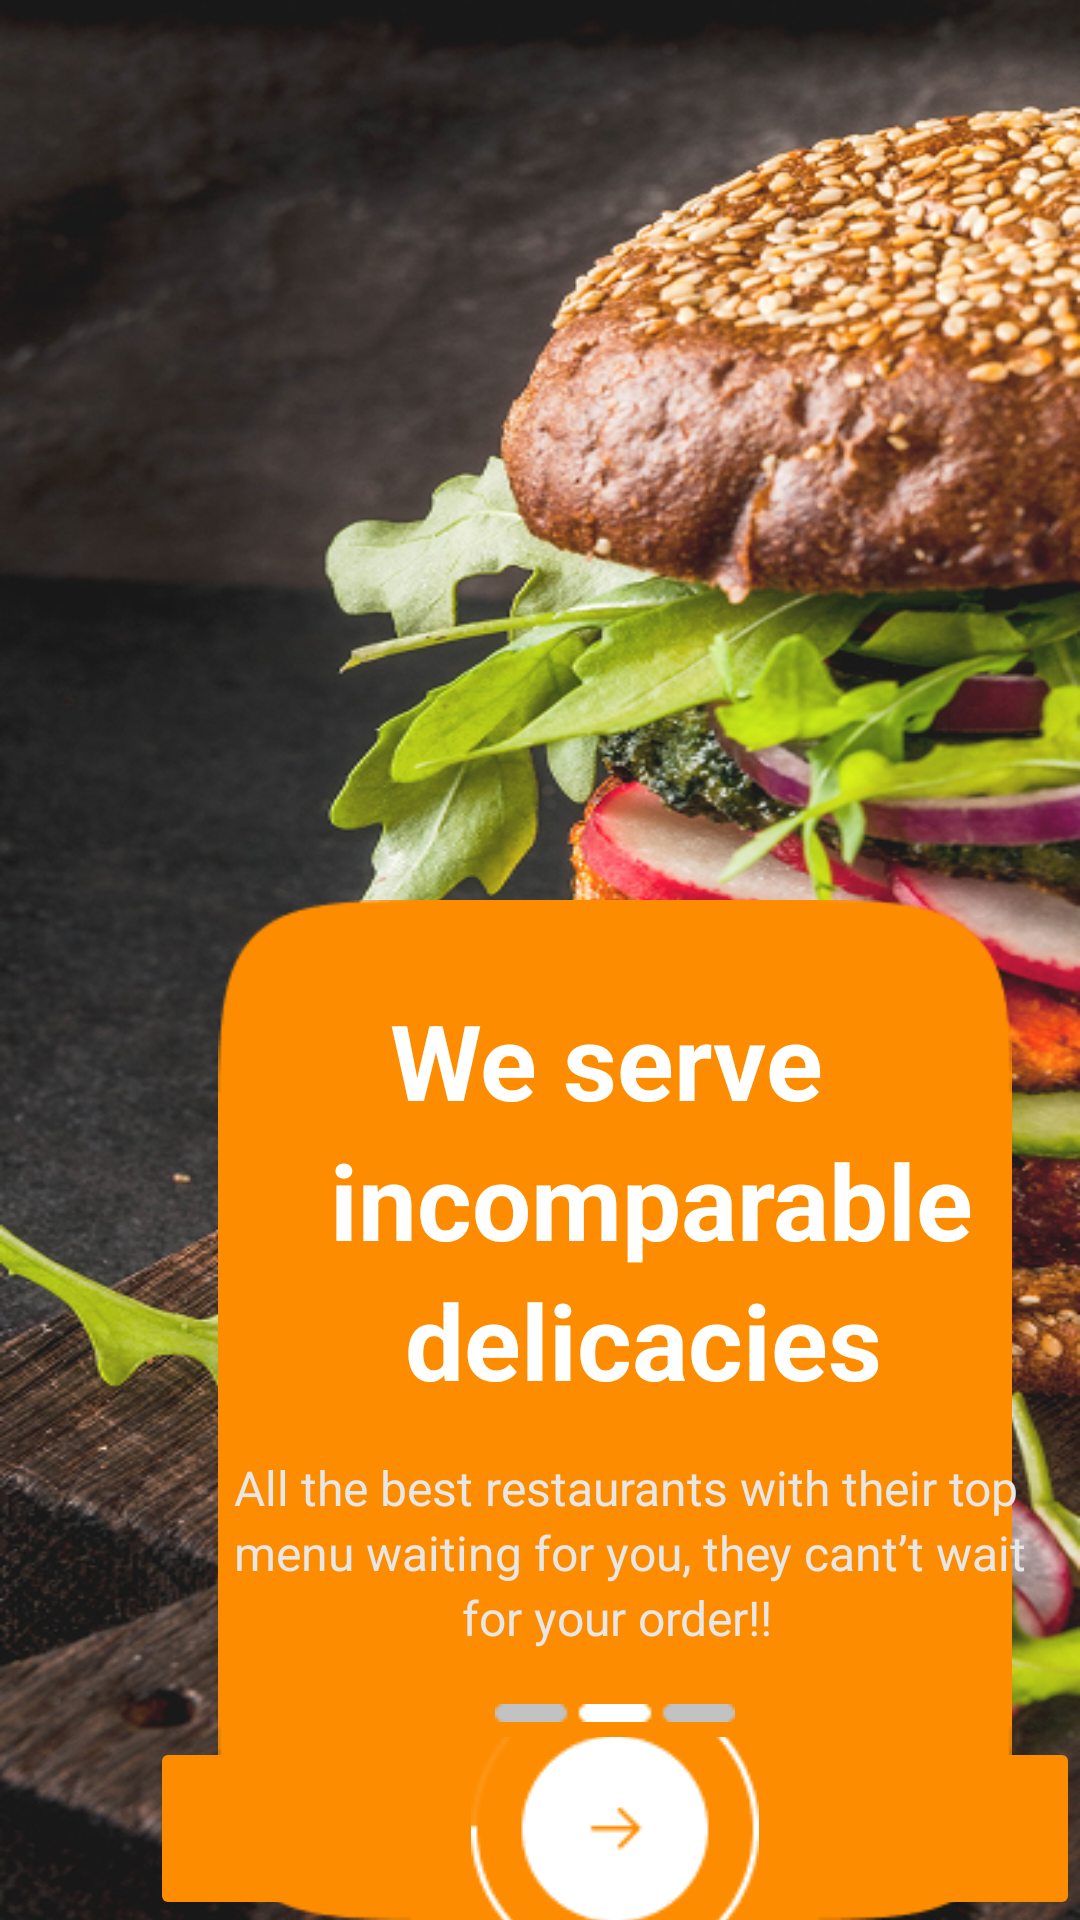

Produce the Android XML layout that renders to this screen, including the resource entries it uses.
<!-- AndroidManifest.xml: application theme Theme.AiFoodApplication -->
<!-- res/layout/activity_onboarding_three.xml -->
<?xml version="1.0" encoding="utf-8"?>
<RelativeLayout xmlns:android="http://schemas.android.com/apk/res/android"
    xmlns:app="http://schemas.android.com/apk/res-auto"
    xmlns:tools="http://schemas.android.com/tools"
    android:id="@+id/main"
    android:layout_width="match_parent"
    android:layout_height="match_parent"
    tools:context=".OnboardingTwo">

    <ImageView
        android:layout_width="match_parent"
        android:layout_height="match_parent"
        android:scaleType="fitXY"
        app:srcCompat="@drawable/onboarding_three"
        tools:ignore="MissingConstraints" />

    <ImageView
        android:layout_width="wrap_content"
        android:layout_height="500dp"
        app:srcCompat="@drawable/background"
        android:layout_marginTop="300dp"
        android:layout_marginLeft="50dp"/>

    <TableLayout
        android:layout_width="311dp"
        android:layout_height="400dp"
        android:layout_marginTop="300dp"
        android:layout_marginLeft="50dp">

        <TextView
            android:layout_width="wrap_content"
            android:layout_height="wrap_content"
            android:text="We serve"
            android:textSize="35dp"
            android:textStyle="bold"
            android:textColor="@color/white"
            android:layout_marginLeft="80dp"
            android:layout_marginTop="30dp" />
        <TextView
            android:layout_width="wrap_content"
            android:layout_height="wrap_content"
            android:text="incomparable"
            android:textSize="35dp"
            android:textStyle="bold"
            android:textColor="@color/white"
            android:layout_marginLeft="60dp"/>
        <TextView
            android:layout_width="wrap_content"
            android:layout_height="wrap_content"
            android:text="delicacies"
            android:textSize="35dp"
            android:textStyle="bold"
            android:textColor="@color/white"
            android:layout_marginLeft="85dp"/>

        <TextView
            android:layout_width="wrap_content"
            android:layout_height="wrap_content"
            android:layout_marginLeft="28dp"
            android:layout_marginTop="15dp"
            android:text="All the best restaurants with their top"
            android:textColor="#E7E7E7"
            android:textSize="16dp" />
        <TextView
            android:layout_width="wrap_content"
            android:layout_height="wrap_content"
            android:layout_marginLeft="28dp"
            android:text="menu waiting for you, they cant’t wait"
            android:textColor="#E7E7E7"
            android:textSize="16dp" />
        <TextView
            android:layout_width="wrap_content"
            android:layout_height="wrap_content"
            android:layout_marginLeft="100dp"
            android:text=" for your order!!"
            android:textColor="#E7E7E7"
            android:textSize="16dp" />

        <ImageView
            android:id="@+id/imageView3"
            android:layout_width="wrap_content"
            android:layout_height="wrap_content"
            android:layout_marginTop="18dp"
            app:srcCompat="@drawable/indicator_two" />

        <ImageButton
            android:id="@+id/ImageStart"
            android:layout_width="wrap_content"
            android:layout_height="wrap_content"
            android:src="@drawable/button_start"
            android:layout_marginTop="5dp"
            android:backgroundTint="#FE8C00"/>
    </TableLayout>

</RelativeLayout>
<!-- resources referenced by this layout -->
<resources>
  <!-- drawable background: png bitmap (drawable, 3232 bytes) -->
  <!-- drawable button_start: png bitmap (drawable, 2268 bytes) -->
  <!-- drawable indicator_two: png bitmap (drawable, 277 bytes) -->
  <!-- drawable onboarding_three: png bitmap (drawable, 648183 bytes) -->
  <style name="Theme.AiFoodApplication" parent="Base.Theme.AiFoodApplication" />
  <style name="Base.Theme.AiFoodApplication" parent="Theme.Material3.DayNight.NoActionBar">
          
          
      </style>
  <!-- not gathered from this repository: default colours our renderer supplied (Android Studio template values) -->
  <color name="white">#FFFFFFFF</color>
</resources>
